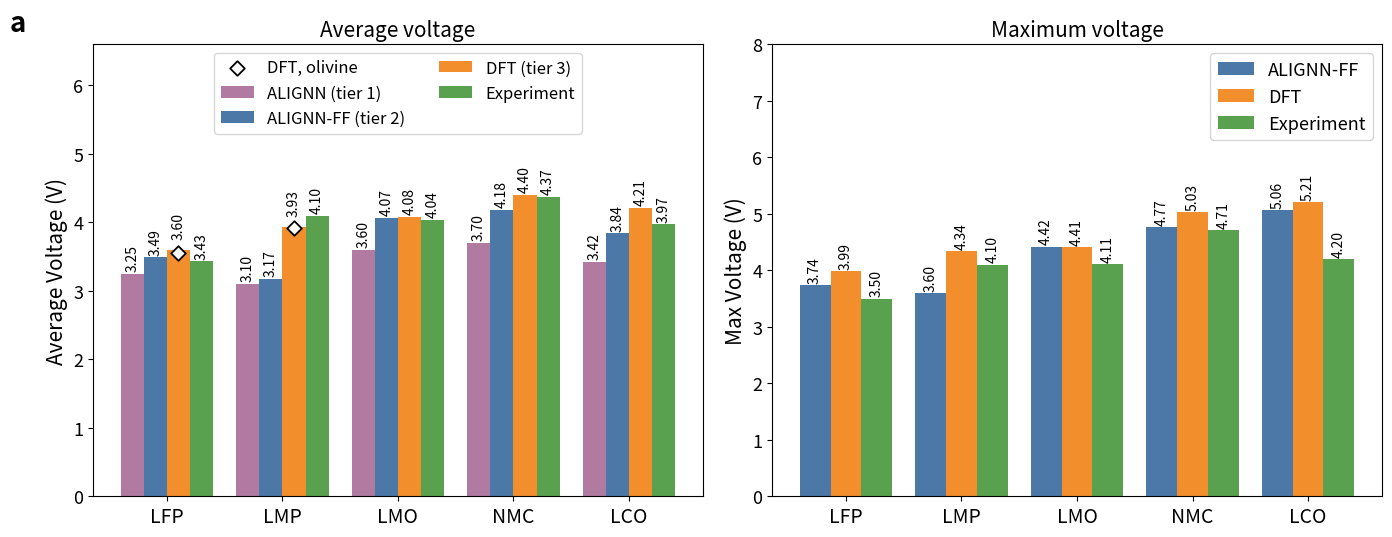
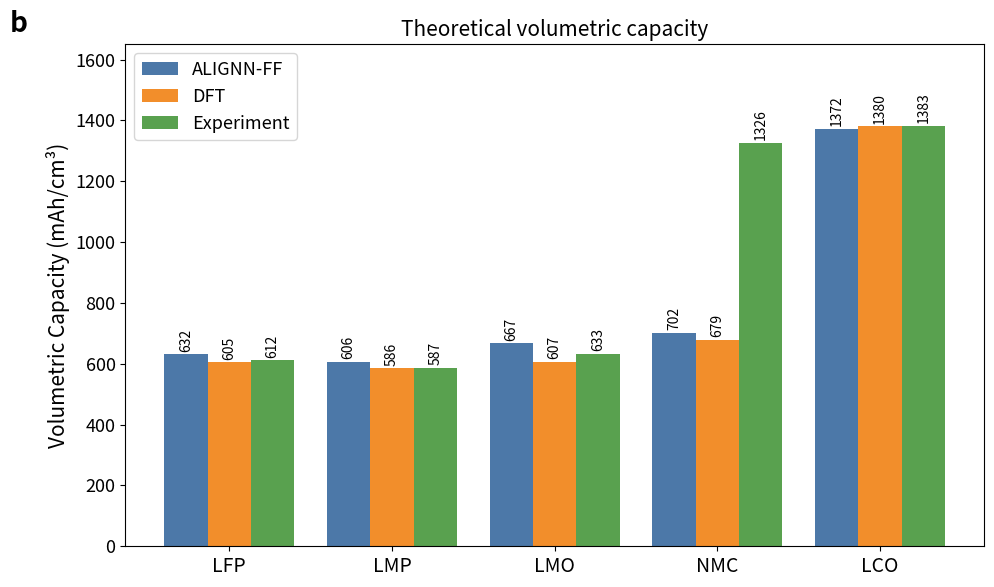

Source code (Python) for these figures, in order:
"""Regenerate voltage_summary.png and capacity_summary.png with a third
Experimental column alongside ALIGNN-FF and DFT values.

Experimental voltages come from the literature compiled in
screening_cathode_analysis.md. Capacities use the theoretical crystallographic
volumetric capacity (Q_grav * density), consistent with the DFT/ALIGNN-FF bars
which are also theoretical (full delithiation on the relaxed/unrelaxed cell).
"""
import matplotlib.pyplot as plt
import numpy as np

plt.rcParams.update({"font.size": 14, "axes.labelsize": 15, "axes.titlesize": 15,
                     "legend.fontsize": 13, "xtick.labelsize": 14, "ytick.labelsize": 13})

MATERIALS = ["LFP", "LMP", "LMO", "NMC", "LCO"]

# Source provenance (regenerate these arrays when energies.json or Li_min.csv changes):
#   AVG_V_ALIGNN, MAX_V_ALIGNN: avg_voltage / max_voltage columns of
#     average_voltage/Li_min.csv for JVASP-{42723,116897,141792,144791,2017}.
#   AVG_V_DFT, MAX_V_DFT: mean / max of step voltages returned by
#     dft_prep.compute_voltage_curve on each material's energies.json.
#   CAP_ALIGNN: theoretical Q_grav * density on the unrelaxed JARVIS volume.
#   CAP_DFT: theoretical Q_grav * density on the relaxed CONTCAR volume.
AVG_V_ALIGNN = [3.49, 3.17, 4.07, 4.18, 3.84]
# Tier-1 ALIGNN scalar regressor (analysis/tier1/benchmarks_tier1.csv, v_tier1)
AVG_V_TIER1  = [3.25, 3.10, 3.60, 3.70, 3.42]
# LCO: optB88-vdW+U rerun (JVASP-2017-LCO-B88), average over x = 1 -> 0.5 (Li8 -> Li4), the
# experimentally cycled range; full-range average is 4.45 V (see revision_voltages.json).
AVG_V_DFT    = [3.60, 3.93, 4.08, 4.40, 4.21]
# LFP and LMP above are the JARVIS entries JVASP-42723/116897, a Pnma polymorph with tetrahedral Li.
# Olivine two-endpoint DFT averages with the protocol of the chains (Table 8 of the paper;
# dft_inputs/extra_2026-10-26/olivine-*/), drawn as markers on the DFT bars: index -> V.
AVG_V_DFT_OLIVINE = {0: 3.55, 1: 3.92}
MAX_V_ALIGNN = [3.74, 3.60, 4.42, 4.77, 5.06]
MAX_V_DFT    = [3.99, 4.34, 4.41, 5.03, 5.21]
CAP_ALIGNN   = [632, 606, 667, 702, 1372]
CAP_DFT      = [605, 586, 607, 679, 1380]  # LCO: relaxed optB88 step_00 volume 258.04 A^3

# Experimental references (order LFP, LMP, LMO, NMC, LCO).
# Avg: LFP 3.43 V two-phase equilibrium potential from GITT (Kondo et al., JES 165,
#   A2047, 2018); LMP ~4.1 V plateau (Padhi 1997; Aravindan et al., JMCA 1, 3518, 2013);
#   LMO 4.04 V, composition-weighted open-circuit voltage (Ohzuku, Kitagawa & Hirai,
#   JES 137, 769, 1990: 4.110 V for 0.27 < x < 0.60, taken to x = 0; one-phase region
#   centered at 3.94 V for 0.60 < x < 1); NMC 4.37 V, open-circuit voltage of NMC-111
#   averaged over Li0.5 -> Li0.03 per TM, the range the Li4Mn3Co2Ni3O16 cell covers
#   (Yabuuchi & Ohzuku, 206th ECS Meeting, Abstract 324, 2004; conventional-window
#   average 3.85 V, Yoshizawa & Ohzuku, Electrochemistry 71, 1177, 2003); LCO 3.97 V,
#   composition-weighted open-circuit voltage over x = 1 -> 0.5 (Ohzuku & Ueda, JES 141,
#   2972, 1994: 3.92 V plateau to x ~ 0.74, 4.20 V at x = 0.5; digitized curve).
# Max: highest plateau where the profile has one (LFP 3.5 V, Padhi 1997; LMP 4.1 V;
#   LMO 4.11 V, Ohzuku 1990); for the sloping NMC and LCO profiles the highest
#   open-circuit voltage over the compared range (NMC 4.71 V at Li0.03, Yabuuchi &
#   Ohzuku 2004; LCO 4.20 V at x = 0.5, Ohzuku & Ueda 1994).
AVG_V_EXP = [3.43, 4.10, 4.04, 4.37, 3.97]
MAX_V_EXP = [3.50, 4.10, 4.11, 4.71, 4.20]

# Theoretical volumetric capacity (Q_grav [mAh/g] * density [g/cm^3]).
# LFP 170*3.60; LMP 171*3.43; LMO 148*4.28 (1 Li/f.u. reversible);
# NMC 278*4.77 (NMC-111 full delithiation); LCO 274*5.05.
CAP_EXP = [612, 587, 633, 1326, 1383]


# one color per method in every panel
COLORS = {"ALIGNN (tier 1)": "#B07AA1", "ALIGNN-FF": "#4C78A8", "DFT": "#F28E2B", "Experiment": "#59A14F"}


def _color(name):
    return next(c for k, c in COLORS.items() if name == k or name.startswith(k + " "))


def grouped_bar(ax, labels, groups, title, ylabel, ylim=None, legend_kw=None):
    names = list(groups.keys())
    values = [groups[n] for n in names]
    x = np.arange(len(labels))
    width = 0.8 / len(names)
    offsets = (np.arange(len(names)) - (len(names) - 1) / 2) * width
    colors = [_color(n) for n in names]
    for off, name, vals, color in zip(offsets, names, values, colors):
        bars = ax.bar(x + off, vals, width, label=name, color=color)
        for b, v in zip(bars, vals):
            ax.text(b.get_x() + b.get_width() / 2, v + (0.04 if ylim else 8),
                    f"{v:.2f}" if ylim else f"{int(round(v))}",
                    ha="center", va="bottom", fontsize=10, rotation=90)
    ax.set_xticks(x)
    ax.set_xticklabels(labels)
    ax.set_ylabel(ylabel)
    ax.set_title(title)
    if ylim is not None:
        ax.set_ylim(*ylim)
    ax.legend(**(legend_kw or {}))


# Voltage summary (two panels)
fig, axes = plt.subplots(1, 2, figsize=(14, 5.5))
grouped_bar(
    axes[0], MATERIALS,
    {"ALIGNN (tier 1)": AVG_V_TIER1, "ALIGNN-FF (tier 2)": AVG_V_ALIGNN, "DFT (tier 3)": AVG_V_DFT, "Experiment": AVG_V_EXP},
    "Average voltage",
    "Average Voltage (V)", ylim=(0, 6.6), legend_kw={"loc": "upper center", "ncol": 2, "fontsize": 12},
)
grouped_bar(
    axes[1], MATERIALS,
    {"ALIGNN-FF": MAX_V_ALIGNN, "DFT": MAX_V_DFT, "Experiment": MAX_V_EXP},
    "Maximum voltage",
    "Max Voltage (V)", ylim=(0, 8),
)
# olivine markers on the DFT bars (third of four series, offset +0.1)
axes[0].scatter([i + 0.1 for i in AVG_V_DFT_OLIVINE], list(AVG_V_DFT_OLIVINE.values()), marker="D", s=55,
                facecolor="white", edgecolor="black", linewidth=1.3, zorder=5, label="DFT, olivine")
for t in axes[0].texts:  # lift the value labels of those bars clear of the markers
    if any(abs(t.get_position()[0] - (i + 0.1)) < 1e-6 for i in AVG_V_DFT_OLIVINE):
        t.set_y(t.get_position()[1] + 0.12)
axes[0].legend(loc="upper center", ncol=2, fontsize=12)
fig.text(0.005, 0.98, "a", fontsize=20, fontweight="bold", va="top")
fig.tight_layout(rect=(0.015, 0, 1, 1))
fig.savefig("voltage_summary.png", dpi=300)
plt.close(fig)

# Capacity summary (single panel)
fig, ax = plt.subplots(figsize=(10, 6))
grouped_bar(
    ax, MATERIALS,
    {"ALIGNN-FF": CAP_ALIGNN, "DFT": CAP_DFT, "Experiment": CAP_EXP},
    "Theoretical volumetric capacity",
    "Volumetric Capacity (mAh/cm³)",
)
ax.set_ylim(0, 1650)  # headroom for the rotated value labels of the LCO bars
fig.text(0.005, 0.98, "b", fontsize=20, fontweight="bold", va="top")
fig.tight_layout(rect=(0.02, 0, 1, 1))
fig.savefig("capacity_summary.png", dpi=300)
plt.close(fig)

print("Wrote voltage_summary.png and capacity_summary.png")
